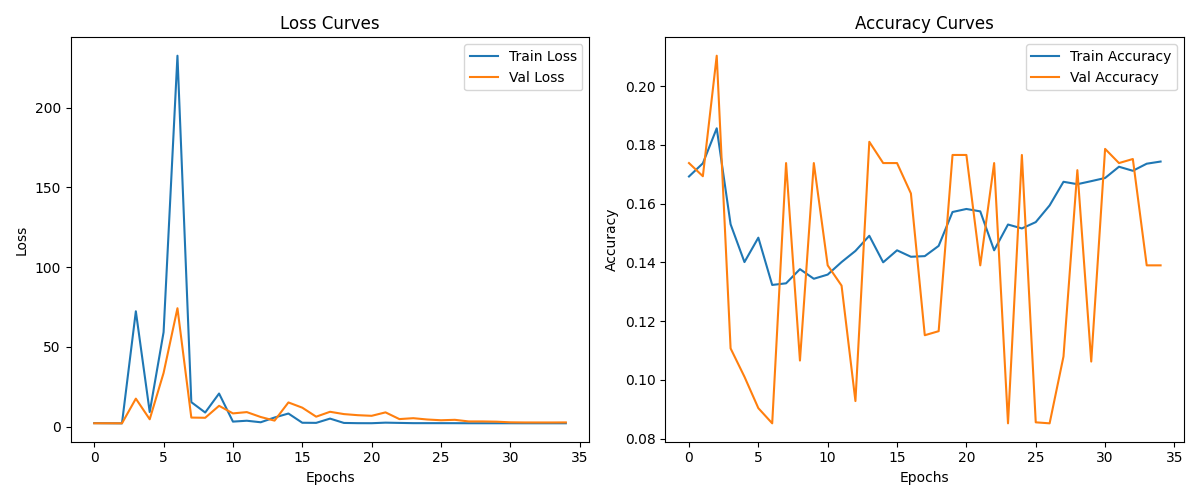

Source data for this figure (header and first rows):
epoch, train_loss, val_loss, train_acc, val_acc, lr
1, 2.139, 2.063, 0.1692, 0.1738, 0.001
2, 2.073, 2.063, 0.1737, 0.1693, 0.001
3, 2.015, 2.038, 0.1856, 0.2103, 0.001
4, 72.32, 17.51, 0.153, 0.1107, 0.001
5, 9.114, 4.56, 0.1401, 0.101, 0.001
6, 59.21, 33.63, 0.1484, 0.09034, 0.001
7, 232.7, 74.23, 0.1323, 0.08517, 0.0005
8, 15.3, 5.634, 0.1329, 0.1738, 0.0005
9, 8.802, 5.503, 0.1377, 0.1066, 0.0005
10, 20.72, 13.02, 0.1344, 0.1738, 0.0005
11, 3.099, 8.252, 0.1358, 0.139, 0.00025
12, 3.654, 9.068, 0.1401, 0.1321, 0.00025
13, 2.689, 6.001, 0.1439, 0.09276, 0.00025
14, 5.671, 3.716, 0.149, 0.181, 0.00025
15, 8.174, 15.13, 0.14, 0.1738, 0.000125
16, 2.383, 11.84, 0.1441, 0.1738, 0.000125
17, 2.311, 6.195, 0.1419, 0.1634, 0.000125
18, 4.99, 9.264, 0.1421, 0.1152, 0.000125
19, 2.269, 7.817, 0.1456, 0.1166, 6.25e-05
20, 2.121, 7.133, 0.1571, 0.1766, 6.25e-05
21, 2.096, 6.739, 0.1582, 0.1766, 6.25e-05
22, 2.449, 8.9, 0.1573, 0.139, 6.25e-05
23, 2.284, 4.688, 0.1441, 0.1738, 3.125e-05
24, 2.133, 5.249, 0.1529, 0.08517, 3.125e-05
25, 2.13, 4.433, 0.1515, 0.1766, 3.125e-05
26, 2.125, 3.954, 0.1537, 0.08552, 3.125e-05
27, 2.115, 4.225, 0.1594, 0.08517, 1.5625e-05
28, 2.078, 3.208, 0.1674, 0.1079, 1.5625e-05
29, 2.074, 3.204, 0.1666, 0.1714, 1.5625e-05
30, 2.072, 3.058, 0.1676, 0.1062, 1.5625e-05
31, 2.074, 2.652, 0.1687, 0.1786, 7.8125e-06
32, 2.058, 2.568, 0.1725, 0.1738, 7.8125e-06
33, 2.054, 2.557, 0.1712, 0.1752, 7.8125e-06
34, 2.052, 2.555, 0.1736, 0.139, 7.8125e-06
35, 2.055, 2.593, 0.1743, 0.139, 3.90625e-06
